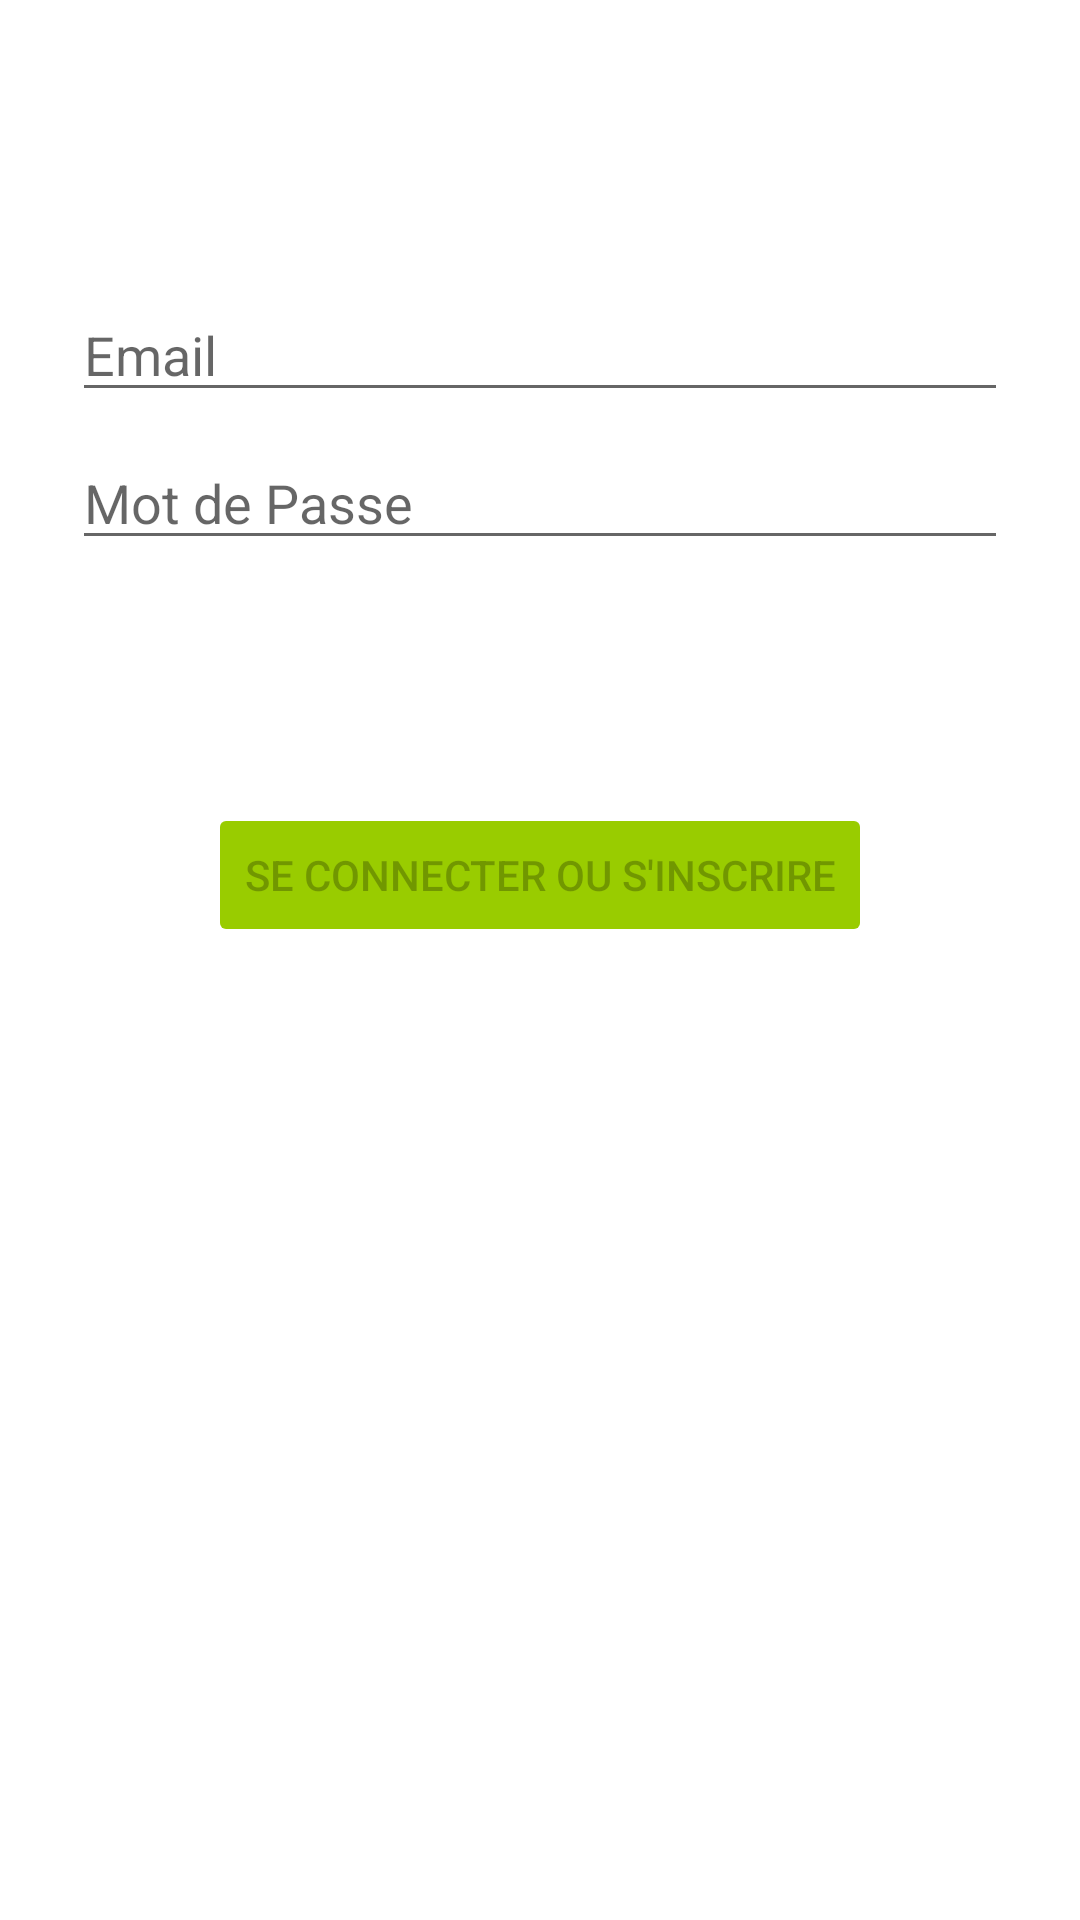

This screen was rendered from an Android layout file. Write that file and the resources it references.
<!-- AndroidManifest.xml: application theme Theme.FairRepack -->
<!-- res/layout/activity_login.xml -->
<?xml version="1.0" encoding="utf-8"?>
<androidx.constraintlayout.widget.ConstraintLayout xmlns:android="http://schemas.android.com/apk/res/android"
    xmlns:app="http://schemas.android.com/apk/res-auto"
    xmlns:tools="http://schemas.android.com/tools"
    android:id="@+id/container"
    android:layout_width="match_parent"
    android:layout_height="match_parent"
    android:paddingLeft="@dimen/activity_horizontal_margin"
    android:paddingTop="@dimen/activity_vertical_margin"
    android:paddingRight="@dimen/activity_horizontal_margin"
    android:paddingBottom="@dimen/activity_vertical_margin"
    tools:context=".ui.login.LoginActivity">

    <EditText
        android:id="@+id/username"
        android:layout_width="0dp"
        android:layout_height="wrap_content"
        android:layout_marginStart="24dp"
        android:layout_marginTop="96dp"
        android:layout_marginEnd="24dp"
        android:autofillHints="@string/prompt_email"
        android:hint="@string/prompt_email"
        android:inputType="textEmailAddress"
        android:selectAllOnFocus="true"
        app:layout_constraintEnd_toEndOf="parent"
        app:layout_constraintStart_toStartOf="parent"
        app:layout_constraintTop_toTopOf="parent" />

    <EditText
        android:id="@+id/password"
        android:layout_width="0dp"
        android:layout_height="wrap_content"
        android:layout_marginStart="24dp"
        android:layout_marginTop="8dp"
        android:layout_marginEnd="24dp"
        android:autofillHints="@string/prompt_password"
        android:hint="@string/prompt_password"
        android:imeActionLabel="@string/action_sign_in_short"
        android:imeOptions="actionDone"
        android:inputType="textPassword"
        android:selectAllOnFocus="true"
        app:layout_constraintEnd_toEndOf="parent"
        app:layout_constraintStart_toStartOf="parent"
        app:layout_constraintTop_toBottomOf="@+id/username" />

    <Button
        android:id="@+id/login"
        android:layout_width="wrap_content"
        android:layout_height="wrap_content"
        android:layout_gravity="start"
        android:layout_marginStart="48dp"
        android:layout_marginTop="16dp"
        android:layout_marginEnd="48dp"
        android:layout_marginBottom="64dp"
        android:enabled="false"
        android:text="@string/action_sign_in"
        android:backgroundTint="@android:color/holo_green_light"
        app:layout_constraintBottom_toBottomOf="parent"
        app:layout_constraintEnd_toEndOf="parent"
        app:layout_constraintStart_toStartOf="parent"
        app:layout_constraintTop_toBottomOf="@+id/password"
        app:layout_constraintVertical_bias="0.2" />
















</androidx.constraintlayout.widget.ConstraintLayout>
<!-- resources referenced by this layout -->
<resources>
  <string name="action_sign_in">Se connecter ou s\'inscrire</string>
  <string name="action_sign_in_short">Se connecter</string>
  <string name="prompt_email">Email</string>
  <string name="prompt_password">Mot de Passe</string>
  <style name="Theme.FairRepack" parent="Theme.MaterialComponents.DayNight.DarkActionBar">
          
          <item name="colorPrimary">@color/purple_500</item>
          <item name="colorPrimaryVariant">@color/purple_700</item>
          <item name="colorOnPrimary">@color/white</item>
          
          <item name="colorSecondary">@color/teal_200</item>
          <item name="colorSecondaryVariant">@color/teal_700</item>
          <item name="colorOnSecondary">@color/black</item>
          
          <item name="android:statusBarColor" tools:targetApi="l">?attr/colorPrimaryVariant</item>
          
      </style>
  <!-- not gathered from this repository: default colours our renderer supplied (Android Studio template values) -->
  <color name="purple_500">#FF6200EE</color>
  <color name="purple_700">#FF3700B3</color>
  <color name="teal_200">#FF03DAC5</color>
  <color name="teal_700">#FF018786</color>
  <color name="black">#FF000000</color>
  <color name="white">#FFFFFFFF</color>
</resources>
